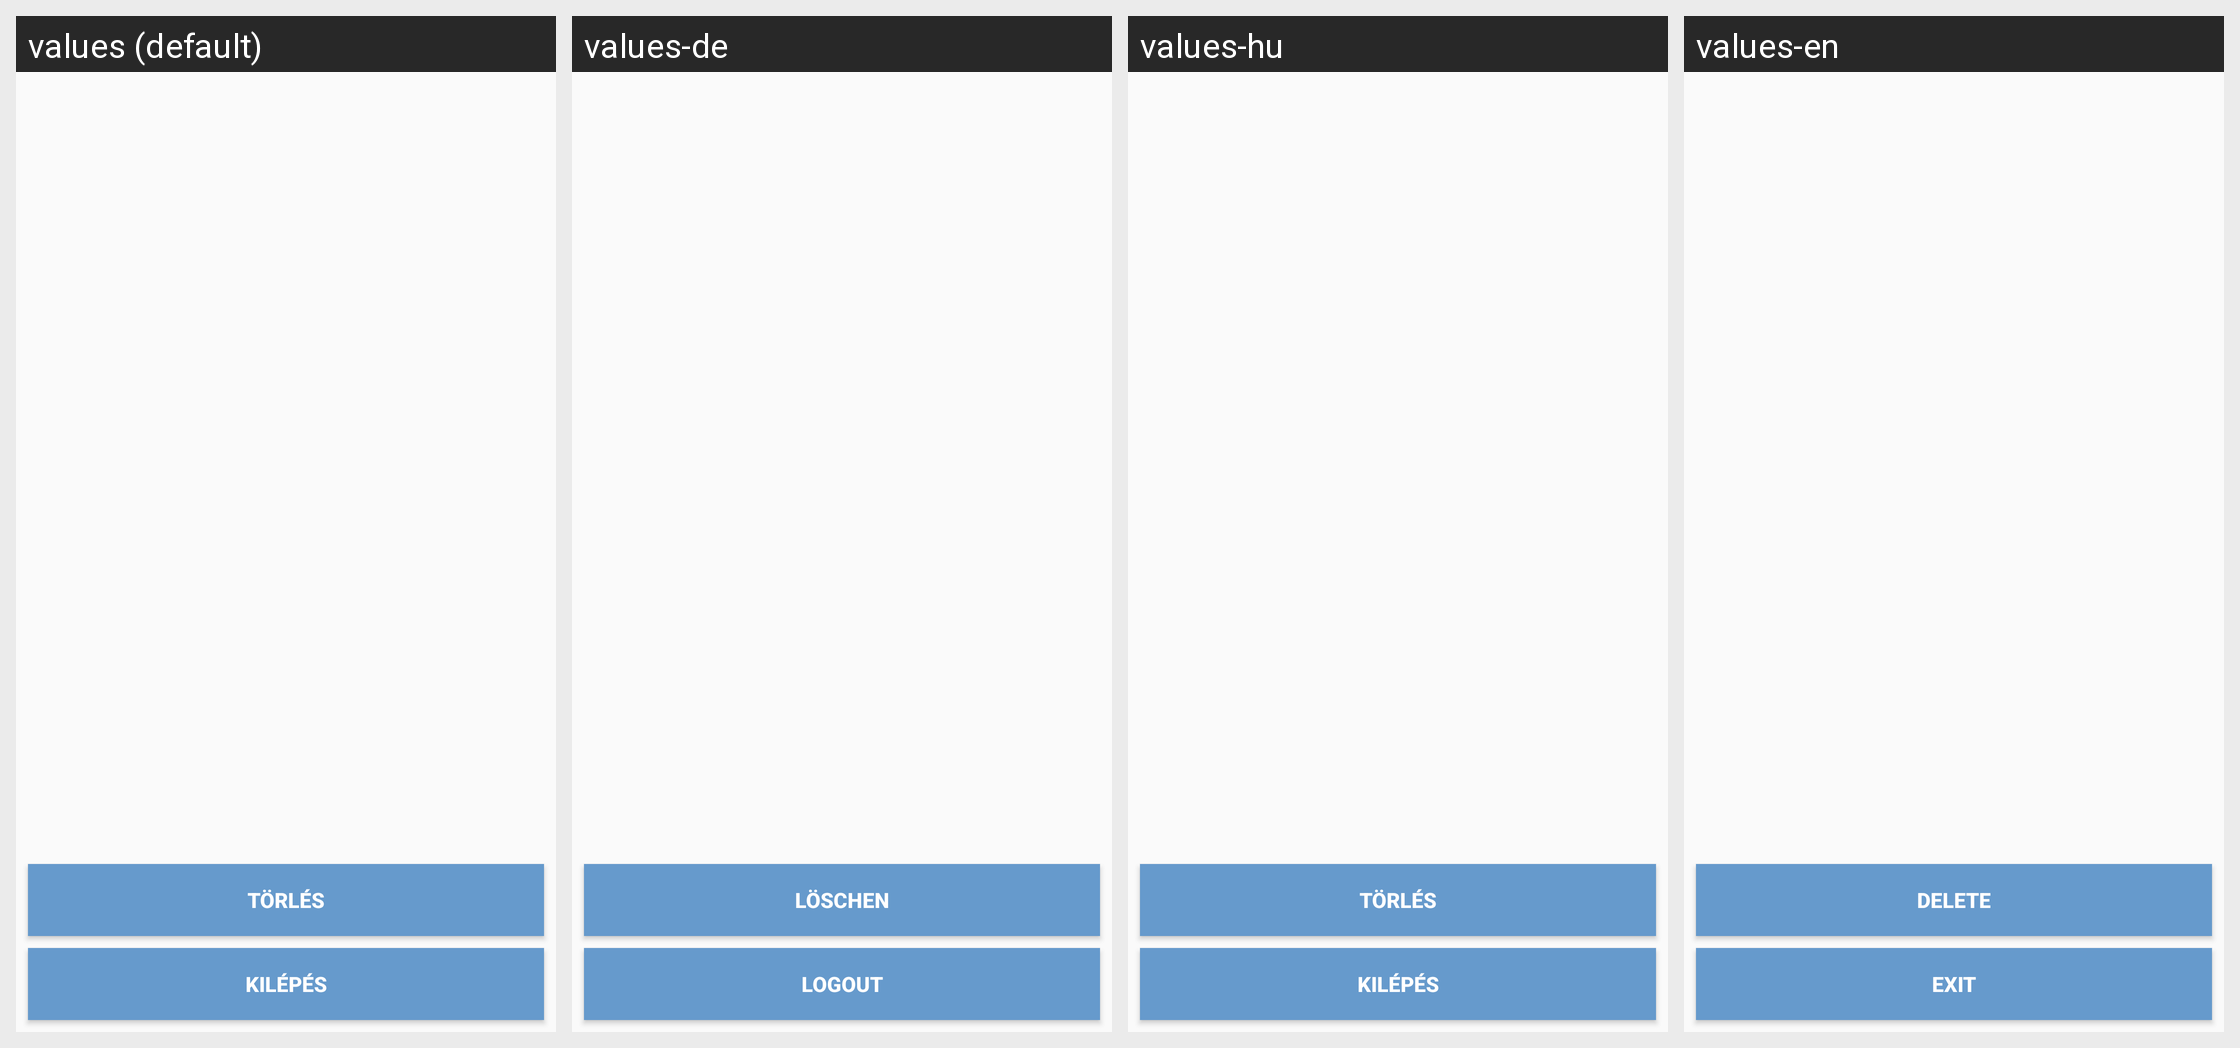

The same Android screen rendered under several of its app's locales, left to right. List the strings drawn on it with the default value and each locale's translation.
Android screen res/layout/dialog_show_image.xml rendered under 4 locales, left to right: values (default), values-de, values-hu, values-en. Device: Nexus 5 (rendered at 1080×1920; each locale shown at half size, 540×960, under a caption strip naming it); theme AppTheme.
Strings drawn on this screen, with the default value and each locale's value (text and hints the layout hard-codes, and strings that could not be matched under every locale, appear in the picture but are not listed):

delete
  values: Törlés
  values-de: Löschen
  values-hu: Törlés
  values-en: Delete

exit
  values: Kilépés
  values-de: Logout
  values-hu: Kilépés
  values-en: Exit
